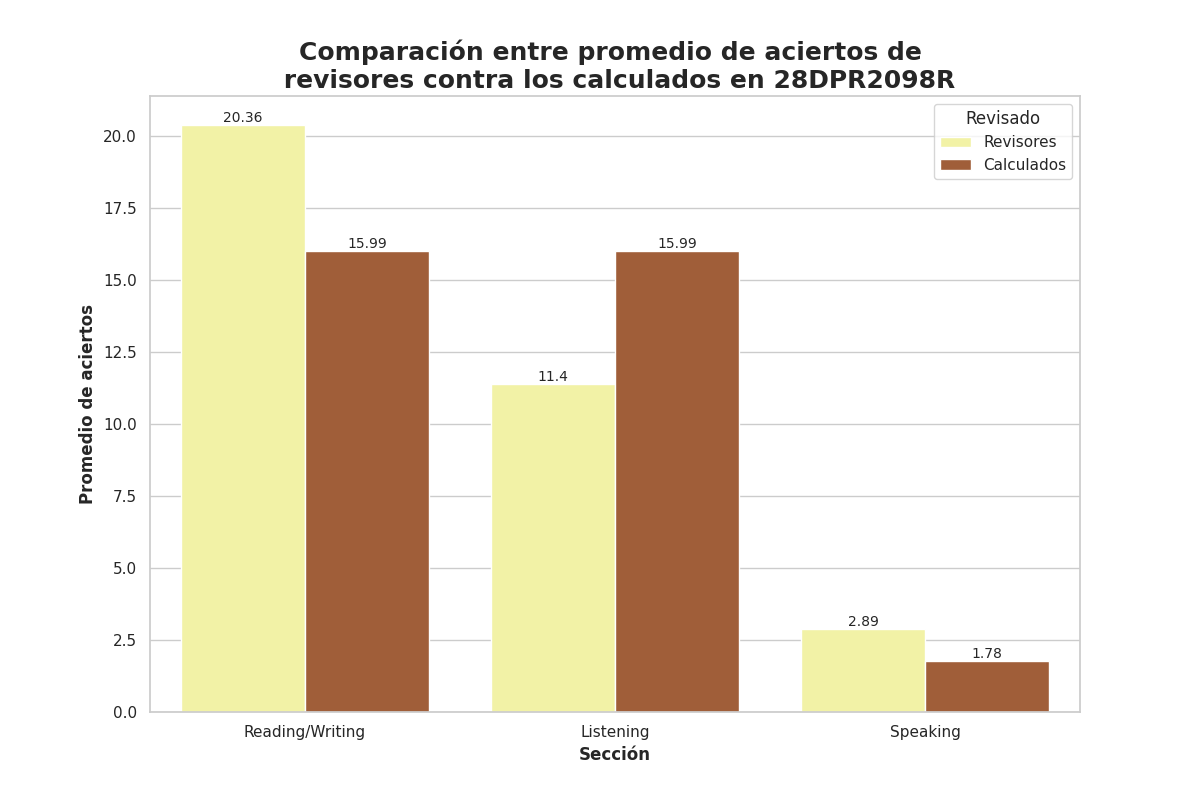

The table this chart was drawn from, first rows:
Seccion, Revisado, Aciertos
Reading/Writing, Revisores, 20.36
Reading/Writing, Calculados, 15.99
Listening, Revisores, 11.4
Listening, Calculados, 15.99
Speaking, Revisores, 2.89
Speaking, Calculados, 1.78
